Run: headless pygame with SDL's dummy video driver; simulated clock (each Clock.tick advances the game by its frame time, no real sleeping); random seed 0; keys injected as events and as key.get_pressed() state; no mouse input.
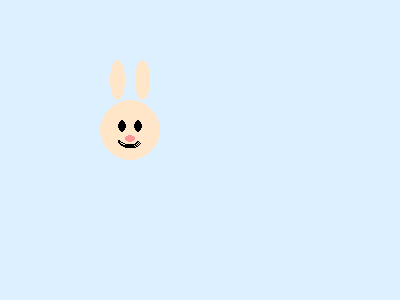
Frame 1 of 4 · flips 1–60 · no input
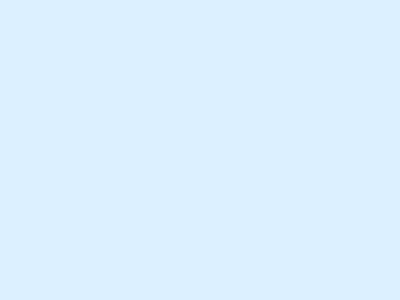
Frame 2 of 4 · flips 61–180 · tapped SPACE, RETURN · held RIGHT (→), D
Frame 3 of 4 · flips 181–300 · held DOWN (↓), S · screen unchanged from frame 2, image omitted
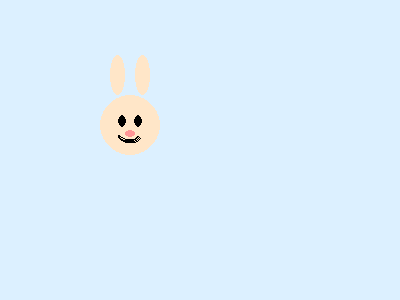
Frame 4 of 4 · flips 301–420 · held LEFT (←), A, UP (↑), W

The pygame program that drew these frames:

import pygame
import sys
import time


pygame.init()

WIDTH, HEIGHT = 400, 300
screen = pygame.display.set_mode((WIDTH, HEIGHT))
pygame.display.set_caption('Cute Cartoon Character with Speech')


char_x, char_y = 100, 100
char_size = 60



message = "Hello!"
show_bubble = False
bubble_text = ""
bubble_timer = 0



running = True

while running:
    for event in pygame.event.get():
        if event.type == pygame.QUIT:
            running = False
        if event.type == pygame.KEYDOWN:
            if event.key == pygame.K_SPACE:
                print(f"Show bubble: {message}")
                bubble_text = message
                show_bubble = True
                bubble_timer = pygame.time.get_ticks()
            if event.key == pygame.K_s:
                print("Show bubble: Sleep")
                bubble_text = "Sleep"
                show_bubble = True
                bubble_timer = pygame.time.get_ticks()
                pygame.display.flip()
                pygame.time.wait(2000)
                bubble_text = "Awake!"
                bubble_timer = pygame.time.get_ticks()


    keys = pygame.key.get_pressed()
    if keys[pygame.K_LEFT]:
        char_x -= 5
    if keys[pygame.K_RIGHT]:
        char_x += 5
    if keys[pygame.K_UP]:
        char_y -= 5
    if keys[pygame.K_DOWN]:
        char_y += 5


    screen.fill((220, 240, 255))
    
    center = (char_x + char_size // 2, char_y + char_size // 2)
    
    pygame.draw.ellipse(screen, (255, 230, 200), (char_x, char_y, char_size, char_size))
    
    pygame.draw.ellipse(screen, (255, 230, 200), (char_x + 10, char_y - 40, 15, 40))
    pygame.draw.ellipse(screen, (255, 230, 200), (char_x + char_size - 25, char_y - 40, 15, 40))
    
    pygame.draw.ellipse(screen, (0, 0, 0), (char_x + 18, char_y + 20, 8, 12))
    pygame.draw.ellipse(screen, (0, 0, 0), (char_x + char_size - 26, char_y + 20, 8, 12))
    
    pygame.draw.ellipse(screen, (255, 150, 150), (char_x + char_size // 2 - 5, char_y + 35, 10, 7))
    
    pygame.draw.arc(screen, (0, 0, 0), (char_x + 18, char_y + 30, 24, 18), 3.5, 5.8, 2)

    
    if show_bubble:
        
        if pygame.time.get_ticks() - bubble_timer < 2000:
            font = pygame.font.SysFont(None, 28)
            text_surf = font.render(bubble_text, True, (0, 0, 0))
            bubble_width = text_surf.get_width() + 20
            bubble_height = text_surf.get_height() + 20
            bubble_x = char_x + char_size + 10
            bubble_y = char_y - 10
            pygame.draw.rect(screen, (255, 255, 255), (bubble_x, bubble_y, bubble_width, bubble_height), border_radius=10)
            pygame.draw.rect(screen, (0, 0, 0), (bubble_x, bubble_y, bubble_width, bubble_height), 2, border_radius=10)
            screen.blit(text_surf, (bubble_x + 10, bubble_y + 10))
            
            pygame.draw.polygon(screen, (255, 255, 255), [
                (bubble_x, bubble_y + bubble_height // 2),
                (bubble_x - 12, bubble_y + bubble_height // 2 + 8),
                (bubble_x, bubble_y + bubble_height // 2 + 16)
            ])
            pygame.draw.polygon(screen, (0, 0, 0), [
                (bubble_x, bubble_y + bubble_height // 2),
                (bubble_x - 12, bubble_y + bubble_height // 2 + 8),
                (bubble_x, bubble_y + bubble_height // 2 + 16)
            ], 2)
        else:
            show_bubble = False

    pygame.display.flip()
    pygame.time.Clock().tick(60)

pygame.quit()
sys.exit()
